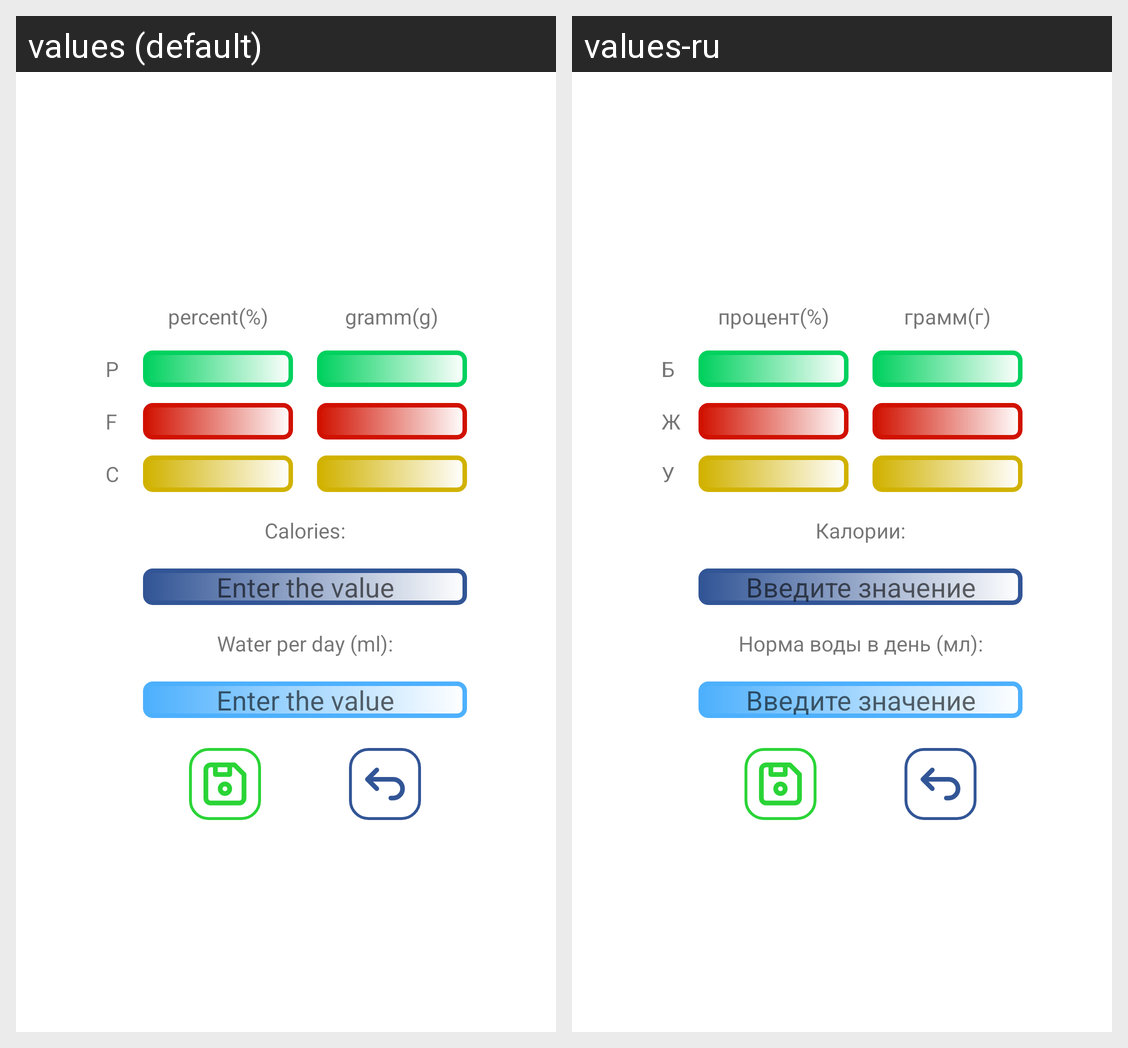

This grid shows one Android layout under two languages. Give, for every string resource on the screen, its name, the default text and each shown locale's text.
Android screen res/layout/fragment_edit_limits.xml rendered under 2 locales, left to right: values (default), values-ru. Device: Nexus 5 (rendered at 1080×1920; each locale shown at half size, 540×960, under a caption strip naming it); theme Theme.EasyCalories.
Strings drawn on this screen, with the default value and each locale's value (text and hints the layout hard-codes, and strings that could not be matched under every locale, appear in the picture but are not listed):

calories_title
  values: Calories:
  values-ru: Калории:

enterValue
  values: Enter the value
  values-ru: Введите значение

percent
  values: percent(%)
  values-ru: процент(%)

gramm
  values: gramm(g)
  values-ru: грамм(г)

P
  values: P
  values-ru: Б

F
  values: F
  values-ru: Ж

C
  values: C
  values-ru: У

water_limit_title
  values: Water per day (ml):
  values-ru: Норма воды в день (мл):
